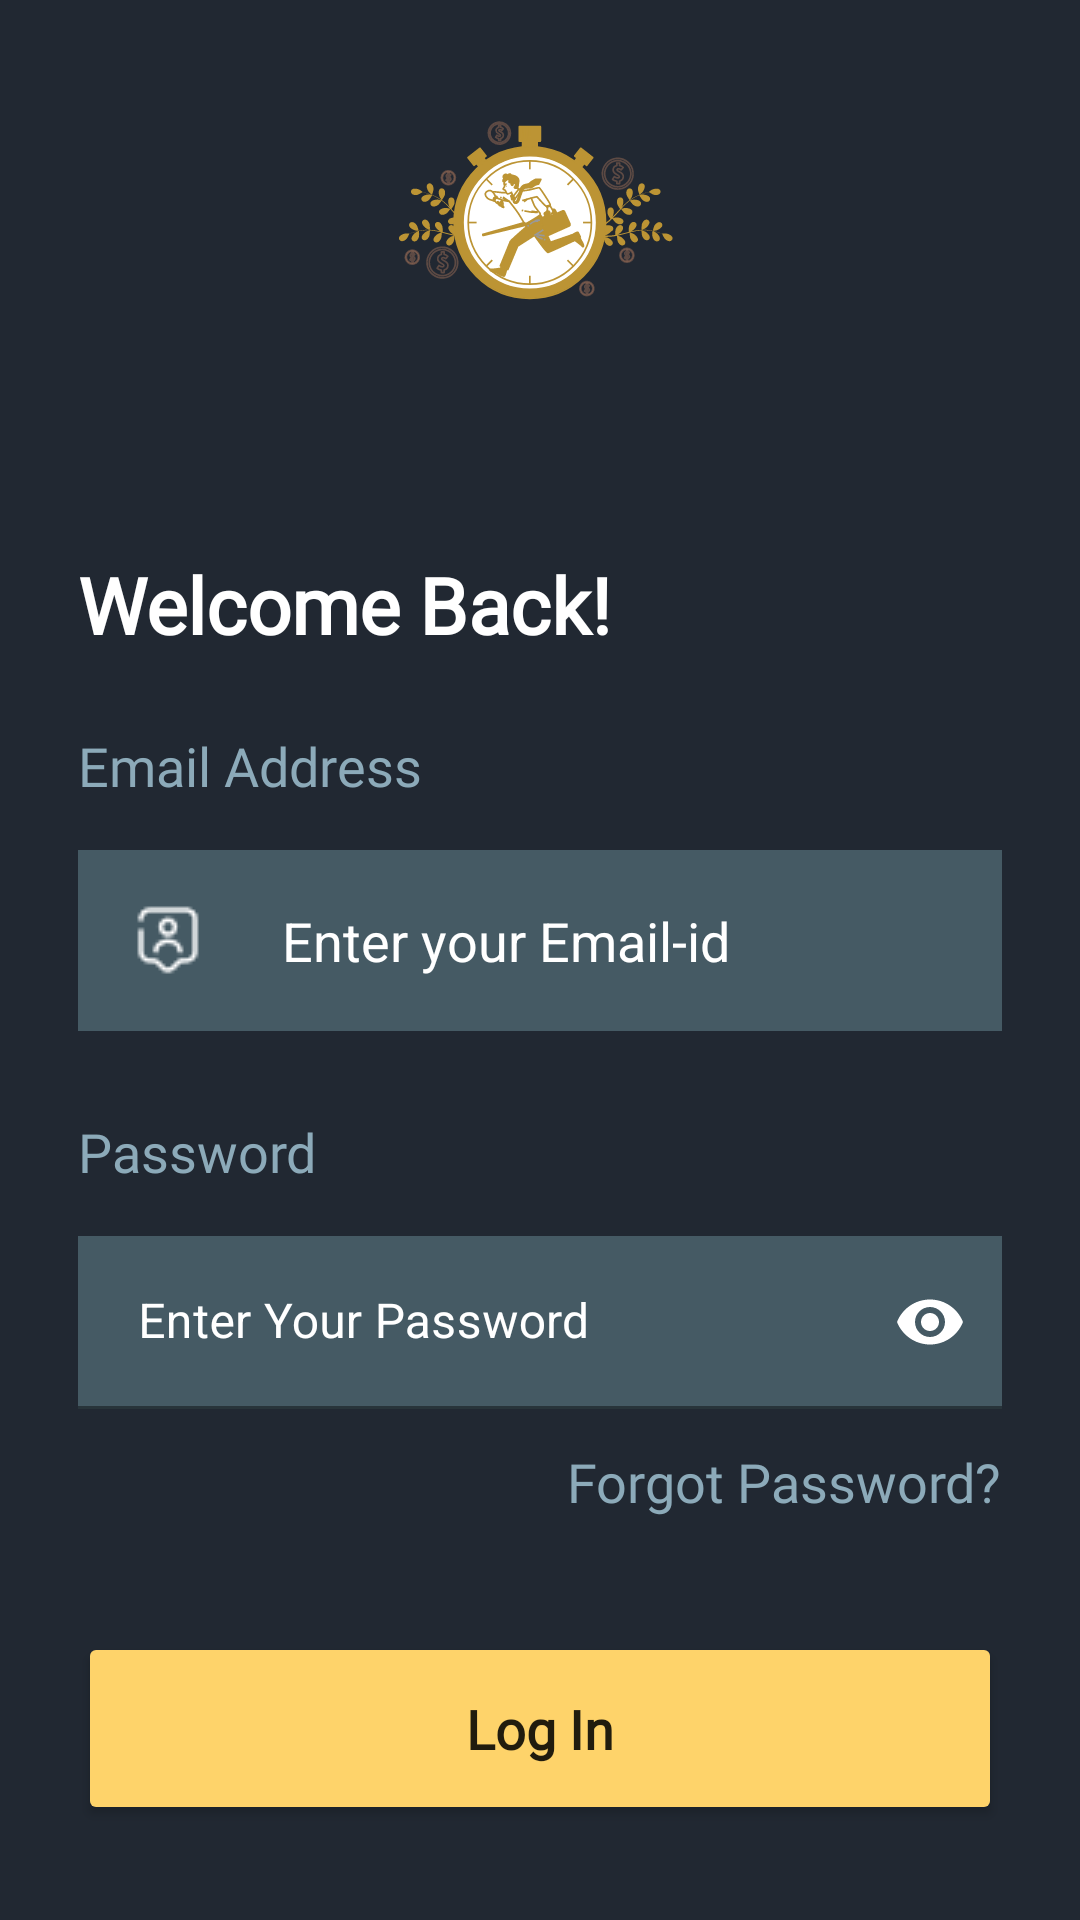

Here is an Android app screen rendered from its layout file. Give the layout XML and the strings, colors and styles it references.
<!-- AndroidManifest.xml: application theme Theme.Task1921224CreateAChatAppUsingFirebase -->
<!-- res/layout/fragment_sign_in.xml -->
<?xml version="1.0" encoding="utf-8"?>
<androidx.core.widget.NestedScrollView xmlns:android="http://schemas.android.com/apk/res/android"
    xmlns:app="http://schemas.android.com/apk/res-auto"
    xmlns:tools="http://schemas.android.com/tools"
    android:layout_width="match_parent"
    android:layout_height="match_parent"
    android:fillViewport="true"
    android:orientation="vertical"
    android:scrollbars="none"
    tools:context=".ui.fragments.SignInFragment">

    <androidx.constraintlayout.widget.ConstraintLayout
        android:layout_width="match_parent"
        android:layout_height="match_parent">

        <androidx.appcompat.widget.AppCompatImageView
            android:id="@+id/imageView2"
            android:layout_width="wrap_content"
            android:layout_height="wrap_content"
            android:layout_marginTop="38dp"
            android:src="@drawable/app_logo"
            app:layout_constraintEnd_toEndOf="parent"
            app:layout_constraintHorizontal_bias="0.5"
            app:layout_constraintStart_toStartOf="parent"
            app:layout_constraintTop_toTopOf="parent" />

        <androidx.appcompat.widget.AppCompatTextView
            android:id="@+id/textView5"
            android:layout_width="wrap_content"
            android:layout_height="wrap_content"
            android:layout_marginStart="26dp"
            android:layout_marginTop="50dp"
            android:fontFamily="@font/inter"
            android:text="Welcome Back!"
            android:textColor="@color/white"
            android:textFontWeight="600"
            android:textSize="26sp"
            app:layout_constraintStart_toStartOf="parent"
            app:layout_constraintTop_toBottomOf="@+id/imageView2" />

        <androidx.appcompat.widget.AppCompatTextView
            android:id="@+id/textView6"
            android:layout_width="wrap_content"
            android:layout_height="wrap_content"
            android:layout_marginTop="24dp"
            android:fontFamily="@font/inter"
            android:text="Email Address"
            android:textColor="@color/sign_in_font_color"
            android:textFontWeight="400"
            android:textSize="18sp"
            app:layout_constraintStart_toStartOf="@+id/textView5"
            app:layout_constraintTop_toBottomOf="@+id/textView5" />

        <androidx.appcompat.widget.AppCompatEditText
            android:id="@+id/et_EmailId"
            android:layout_width="0dp"
            android:layout_height="wrap_content"
            android:layout_marginHorizontal="26dp"
            android:layout_marginTop="16dp"
            android:background="@color/edt_bg"
            android:drawableStart="@drawable/ic_usertag"
            android:drawablePadding="26dp"
            android:ems="10"
            android:textColor="@color/white"
            android:hint="Enter your Email-id"
            android:imeOptions="actionNext"
            android:inputType="textEmailAddress"
            android:padding="18dp"
            android:paddingHorizontal="18dp"
            android:textColorHint="@color/white"
            app:layout_constraintEnd_toEndOf="parent"
            app:layout_constraintStart_toStartOf="parent"
            app:layout_constraintTop_toBottomOf="@+id/textView6" />

        <androidx.appcompat.widget.AppCompatTextView
            android:id="@+id/textView7"
            android:layout_width="wrap_content"
            android:layout_height="wrap_content"
            android:layout_marginTop="28dp"
            android:fontFamily="@font/inter"
            android:text="Password"
            android:textColor="@color/sign_in_font_color"
            android:textFontWeight="400"
            android:textSize="18sp"
            app:layout_constraintStart_toStartOf="@+id/textView5"
            app:layout_constraintTop_toBottomOf="@+id/et_EmailId" />

        <com.google.android.material.textfield.TextInputLayout
            android:id="@+id/til_password"
            android:layout_width="0dp"
            android:layout_height="wrap_content"
            android:layout_marginTop="16dp"
            android:background="@color/edt_bg"
            android:fontFamily="sans-serif-light"
            android:hint="Enter Your Password"
            android:inputType="textAutoComplete"
            android:textColorHint="@color/white"
            android:textSize="18sp"
            app:boxStrokeColor="@null"
            app:cursorColor="#07EFD4"
            app:layout_constraintEnd_toEndOf="@+id/et_EmailId"
            app:layout_constraintStart_toStartOf="@+id/et_EmailId"
            app:layout_constraintTop_toBottomOf="@+id/textView7"
            app:passwordToggleEnabled="true"
            app:passwordToggleTint="@color/white">

            <com.google.android.material.textfield.TextInputEditText
                android:id="@+id/et_Password"
                android:layout_width="match_parent"
                android:layout_height="match_parent"
                android:background="@color/edt_bg"
                android:drawableStart="@drawable/ic_lock1"
                android:drawablePadding="26dp"
                android:paddingVertical="18dp"
                android:paddingStart="20dp"
                android:textColor="@color/white"
                android:imeOptions="actionDone"
                android:inputType="textPassword"
                android:singleLine="true" />

        </com.google.android.material.textfield.TextInputLayout>

        <androidx.appcompat.widget.AppCompatTextView
            android:id="@+id/tv_ForgotPass"
            android:layout_width="0dp"
            android:layout_height="wrap_content"
            android:layout_marginTop="12dp"
            android:fontFamily="@font/inter"
            android:text="Forgot Password?"
            android:textColor="@color/sign_in_font_color"
            android:textFontWeight="400"
            android:textSize="18sp"
            app:layout_constraintEnd_toEndOf="@+id/til_password"
            app:layout_constraintTop_toBottomOf="@+id/til_password" />

        <androidx.appcompat.widget.AppCompatButton
            android:id="@+id/btn_LogIn"
            android:layout_width="0dp"
            android:layout_height="wrap_content"
            android:layout_marginTop="38dp"
            android:backgroundTint="@color/btn_yellow"
            android:fontFamily="@font/inter"
            android:paddingVertical="20dp"
            android:text="Log In"
            android:textAllCaps="false"
            android:textFontWeight="600"
            android:textSize="18sp"
            app:layout_constraintEnd_toEndOf="@+id/til_password"
            app:layout_constraintStart_toStartOf="@+id/til_password"
            app:layout_constraintTop_toBottomOf="@+id/tv_ForgotPass" />


        <androidx.appcompat.widget.AppCompatImageView
            android:id="@+id/imageView3"
            android:layout_width="0dp"
            android:layout_height="wrap_content"
            android:layout_marginTop="47dp"
            android:src="@drawable/ic_line"
            app:layout_constraintStart_toStartOf="@+id/btn_LogIn"
            app:layout_constraintTop_toBottomOf="@+id/btn_LogIn" />

        <androidx.appcompat.widget.AppCompatTextView
            android:id="@+id/textView8"
            android:layout_width="wrap_content"
            android:layout_height="wrap_content"
            android:text="Or continue with"
            android:textColor="@color/sign_in_font_color"
            android:textFontWeight="500"
            android:textSize="16sp"
            app:layout_constraintBottom_toBottomOf="@+id/imageView3"
            app:layout_constraintEnd_toEndOf="@+id/btn_LogIn"
            app:layout_constraintStart_toStartOf="@+id/btn_LogIn"
            app:layout_constraintTop_toTopOf="@+id/imageView3" />

        <androidx.appcompat.widget.AppCompatImageView
            android:id="@+id/imageView4"
            android:layout_width="0dp"
            android:layout_height="wrap_content"
            android:layout_marginTop="47dp"
            android:src="@drawable/ic_line"
            app:layout_constraintEnd_toEndOf="@+id/btn_LogIn"
            app:layout_constraintTop_toBottomOf="@+id/btn_LogIn" />

        <androidx.appcompat.widget.AppCompatButton
            android:id="@+id/btn_Google"
            android:layout_width="0dp"
            android:layout_height="wrap_content"
            android:layout_marginTop="38dp"
            android:background="@drawable/btn_google_bg"
            android:drawableStart="@drawable/ic_google"
            android:drawablePadding="-120dp"
            android:fontFamily="@font/inter"
            android:paddingVertical="20dp"
            android:paddingStart="120dp"
            android:text="Google"
            android:textAllCaps="false"
            android:textColor="@color/white"
            android:textFontWeight="600"
            android:textSize="18sp"
            app:layout_constraintEnd_toEndOf="@+id/imageView4"
            app:layout_constraintStart_toStartOf="@+id/imageView3"
            app:layout_constraintTop_toBottomOf="@+id/textView8" />

        <androidx.appcompat.widget.AppCompatTextView
            android:id="@+id/textView9"
            android:layout_width="wrap_content"
            android:layout_height="wrap_content"
            android:layout_marginEnd="70dp"
            android:layout_marginBottom="20dp"
            android:text="Don’t have an account?"
            android:textColor="@color/sign_in_font_color"
            android:textFontWeight="500"
            android:textSize="16sp"
            android:layout_marginTop="26dp"
            app:layout_constraintBottom_toBottomOf="parent"
            app:layout_constraintEnd_toEndOf="@id/btn_Google"
            app:layout_constraintStart_toStartOf="@id/btn_Google"
            app:layout_constraintTop_toBottomOf="@+id/btn_Google" />

        <androidx.appcompat.widget.AppCompatTextView
            android:id="@+id/tv_Sign"
            android:layout_width="wrap_content"
            android:layout_height="wrap_content"
            android:text="Sign Up"
            android:textColor="@color/btn_yellow"
            android:textSize="16sp"
            android:layout_marginStart="4dp"
            android:textStyle="bold"
            app:layout_constraintTop_toTopOf="@id/textView9"
            app:layout_constraintBottom_toBottomOf="@id/textView9"
            app:layout_constraintStart_toEndOf="@id/textView9"/>

    </androidx.constraintlayout.widget.ConstraintLayout>
</androidx.core.widget.NestedScrollView>
<!-- resources referenced by this layout -->
<resources>
  <color name="btn_yellow">#FED36A</color>
  <color name="edt_bg">#455A64</color>
  <color name="sign_in_font_color">#8CAAB9</color>
  <color name="white">#FFFFFFFF</color>
  <!-- drawable app_logo: vector/xml drawable (drawable, 49826 chars, omitted) -->
  <!-- drawable ic_google: png bitmap (drawable, 545 bytes) -->
  <!-- drawable ic_line: png bitmap (drawable, 136 bytes) -->
  <!-- drawable ic_usertag: png bitmap (drawable, 507 bytes) -->
  <style name="Theme.Task1921224CreateAChatAppUsingFirebase" parent="Base.Theme.Task1921224CreateAChatAppUsingFirebase">
          <item name="android:windowIsTranslucent">true</item>
          <item name="android:statusBarColor">@color/app_background</item>
          <item name="android:windowBackground">@color/app_background</item>
      </style>
  <style name="Base.Theme.Task1921224CreateAChatAppUsingFirebase" parent="Theme.MaterialComponents.DayNight.NoActionBar">
          
          
      </style>
  <color name="app_background">#212832</color>
</resources>
